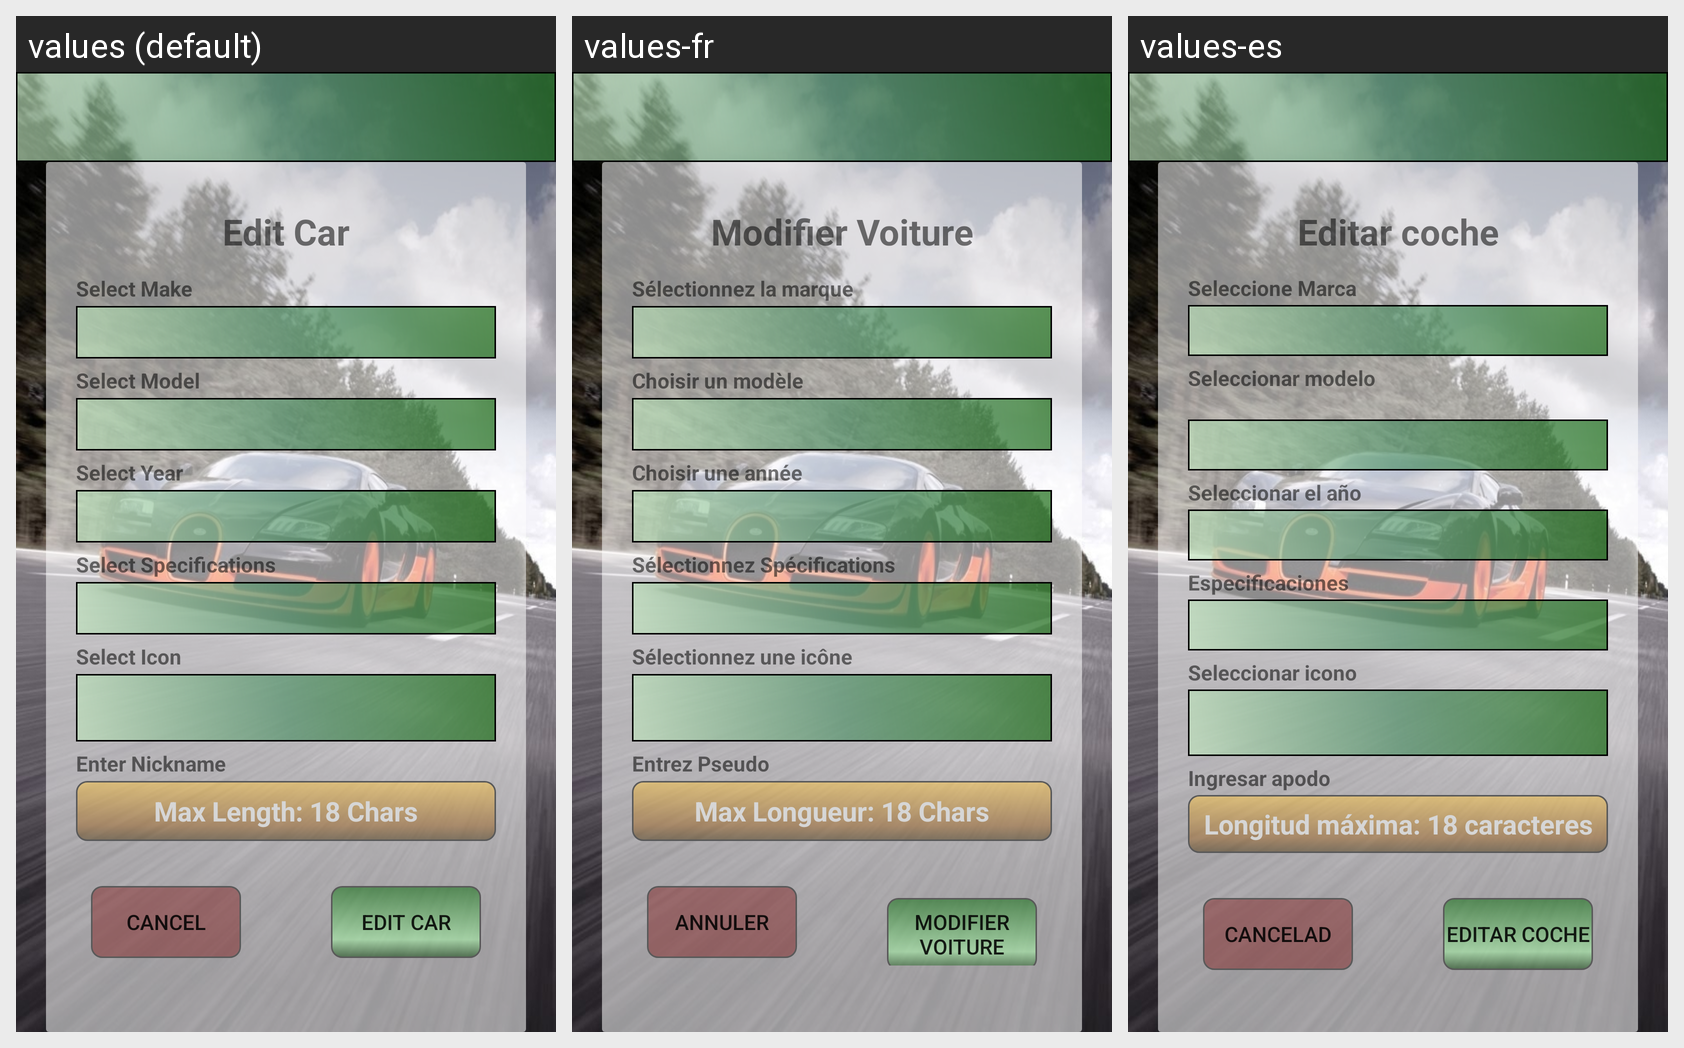

Here is an Android app screen in its default locale and in the app's own translations. Write out the translated-string differences for the strings that appear on this screen.
Android screen res/layout/activity_edit_car.xml rendered under 3 locales, left to right: values (default), values-fr, values-es. Device: Nexus 5 (rendered at 1080×1920; each locale shown at half size, 540×960, under a caption strip naming it); theme AppTheme.NoActionBar.
Strings drawn on this screen, with the default value and each locale's value (text and hints the layout hard-codes, and strings that could not be matched under every locale, appear in the picture but are not listed):

edit_car
  values: Edit Car
  values-fr: Modifier Voiture
  values-es: Editar coche

select_make
  values: Select Make
  values-fr: Sélectionnez la marque
  values-es: Seleccione Marca

select_model
  values: Select Model
  values-fr: Choisir un modèle
  values-es: Seleccionar modelo
      

select_year
  values: Select Year
  values-fr: Choisir une année
  values-es: Seleccionar el año

select_specifications
  values: Select Specifications
  values-fr: Sélectionnez Spécifications
  values-es: Especificaciones

select_icon
  values: Select Icon
  values-fr: Sélectionnez une icône
  values-es: Seleccionar icono

enter_nickname
  values: Enter Nickname
  values-fr: Entrez Pseudo
  values-es: Ingresar apodo

max_length_18_chars
  values: Max Length: 18 Chars
  values-fr: Max Longueur: 18 Chars
  values-es: Longitud máxima: 18 caracteres

cancel
  values: Cancel
  values-fr: Annuler
  values-es: Cancelad
